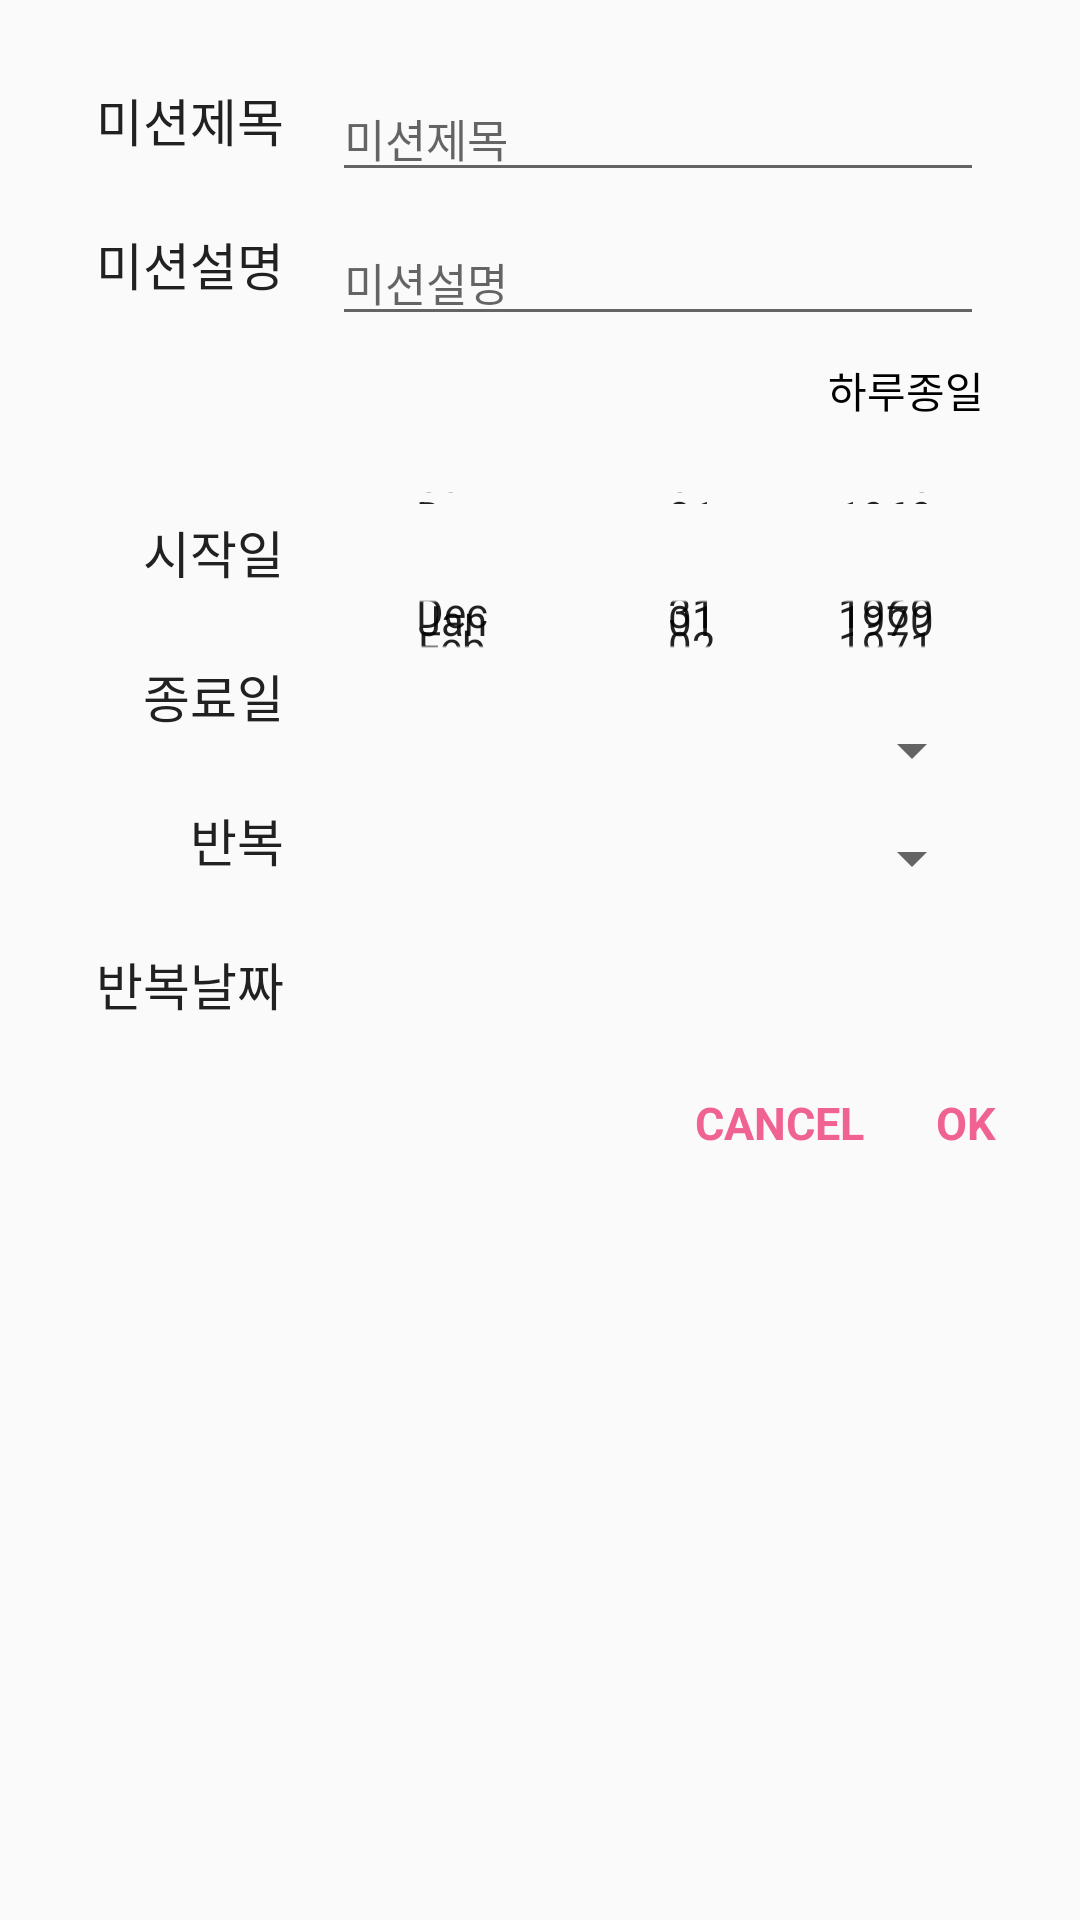

Write the Android layout XML for this screen, with the resource values it uses.
<!-- AndroidManifest.xml: application theme MyAppTheme.Grey -->
<!-- res/layout/activity_purpose.xml -->
<?xml version="1.0" encoding="utf-8"?>
<LinearLayout
    xmlns:android="http://schemas.android.com/apk/res/android"
    xmlns:app="http://schemas.android.com/apk/res-auto"
    xmlns:tools="http://schemas.android.com/tools"
    android:layout_width="match_parent"
    android:layout_height="match_parent"
    tools:context="kr.anima.xd.s.myapp.main.PurposeActivity"
    android:orientation="vertical"
    android:padding="@dimen/_16dp">

    <LinearLayout
        android:layout_width="match_parent"
        android:layout_height="wrap_content"
        android:orientation="horizontal">

        <LinearLayout
            android:layout_width="wrap_content"
            android:layout_height="wrap_content"
            android:orientation="vertical"
            android:layout_gravity="start"
            android:layout_marginStart="@dimen/_16dp"
            android:layout_marginEnd="@dimen/_16dp">
            <TextView
                style="@style/TextView_Purpose"
                android:text="@string/purpose_title"/>
            <TextView
                style="@style/TextView_Purpose"
                android:text="@string/purpose_description"/>
            <TextView
                style="@style/TextView_Purpose"
                android:text=""/>
            <TextView
                style="@style/TextView_Purpose"
                android:text="@string/purpose_dtStart"/>
            <TextView
                style="@style/TextView_Purpose"
                android:text="@string/purpose_dtEnd"/>
            <TextView
                style="@style/TextView_Purpose"
                android:text="@string/purpose_rrule"/>
            <TextView
                style="@style/TextView_Purpose"
                android:text="@string/purpose_rdate"/>

        </LinearLayout>

        <LinearLayout
            android:layout_width="wrap_content"
            android:layout_height="match_parent"
            android:orientation="vertical"
            android:layout_gravity="end"
            android:layout_marginEnd="@dimen/_16dp">

            <EditText
                android:id="@+id/etTitle"
                style="@style/EditText_Purpose"
                android:hint="@string/purpose_title"/>

            <EditText
                android:id="@+id/etDescription"
                style="@style/EditText_Purpose"
                android:hint="@string/purpose_description"/>

            <CheckBox
                android:id="@+id/cbAllday"
                android:layout_width="match_parent"
                android:layout_height="@dimen/size_36dp"
                android:text="@string/purpose_allday"
                android:gravity="right|center_vertical"
                android:button="@null"
                android:drawableRight="@drawable/ic_sel_checkbox"
                android:drawablePadding="@dimen/_8dp"/>

            <DatePicker
                android:id="@+id/dpStart"
                android:layout_width="match_parent"
                android:layout_height="@dimen/size_36dp"
                android:datePickerMode="spinner"
                android:calendarViewShown="false">
            </DatePicker>

            <DatePicker
                android:id="@+id/dpEnd"
                android:layout_width="match_parent"
                android:layout_height="@dimen/size_48dp"
                android:datePickerMode="spinner"
                android:calendarViewShown="false">
            </DatePicker>

            <Spinner
                android:id="@+id/spiRrule"
                android:layout_width="match_parent"
                android:layout_height="@dimen/size_36dp"
                android:spinnerMode="dropdown">
            </Spinner>

            <Spinner
                android:id="@+id/spiRdate"
                android:layout_width="match_parent"
                android:layout_height="@dimen/size_36dp"
                android:spinnerMode="dropdown">
            </Spinner>
        </LinearLayout>
    </LinearLayout>

    <LinearLayout
        android:layout_width="match_parent"
        android:layout_height="wrap_content"
        android:orientation="horizontal"
        android:gravity="right"
        android:layout_gravity="bottom"
        >

        <TextView
            android:id="@+id/tvCancel"
            style="@style/TextView_Btn"
            android:text="@string/btn_cancel"/>

        <TextView
            android:id="@+id/tvOk"
            style="@style/TextView_Btn"
            android:text="@string/btn_ok"/>
    </LinearLayout>


</LinearLayout>
<!-- resources referenced by this layout -->
<resources>
  <dimen name="_16dp">16dp</dimen>
  <dimen name="_8dp">8dp</dimen>
  <dimen name="size_36dp">36dp</dimen>
  <dimen name="size_48dp">48dp</dimen>
  <!-- drawable ic_sel_checkbox (drawable) -->
  <?xml version="1.0" encoding="utf-8"?>
  <selector xmlns:android="http://schemas.android.com/apk/res/android">
  
      <item android:state_checked="true"
          android:drawable="@drawable/ic_checked"/>
      <item android:state_checked="false"
          android:drawable="@drawable/ic_checkbox"/>
  
      <item android:drawable="@drawable/ic_checkbox"/>
  
  </selector>
  <string name="btn_cancel">Cancel</string>
  <string name="btn_ok">OK</string>
  <string name="purpose_allday">하루종일</string>
  <string name="purpose_description">미션설명</string>
  <string name="purpose_dtEnd">종료일</string>
  <string name="purpose_dtStart">시작일</string>
  <string name="purpose_rdate">반복날짜</string>
  <string name="purpose_rrule">반복</string>
  <string name="purpose_title">미션제목</string>
  <style name="EditText_Purpose">
          <item name="android:layout_width">match_parent</item>
          <item name="android:layout_height">@dimen/size_48dp</item>
          <item name="android:inputType">text</item>
          <item name="android:textSize">@dimen/typo_body</item>
          <item name="android:gravity">left|bottom</item>
      </style>
  <style name="TextView_Btn">
          <item name="android:layout_width">wrap_content</item>
          <item name="android:layout_height">@dimen/size_36dp</item>
          <item name="android:clickable">true</item>
          <item name="android:textStyle">bold</item>
          <item name="android:textSize">@dimen/typo_btn</item>
          <item name="android:textColor">@color/myColorGreyAccent</item>
          <item name="android:gravity">center</item>
          <item name="android:padding">@dimen/_8dp</item>
          <item name="android:layout_margin">@dimen/_4dp</item>
          <item name="android:textAllCaps">true</item>
      </style>
  <style name="TextView_Purpose">
          <item name="android:layout_width">match_parent</item>
          <item name="android:layout_height">@dimen/size_48dp</item>
          <item name="android:textColor">@color/myColorGreyText</item>
          <item name="android:textSize">@dimen/typo_headline_sub</item>
          <item name="android:gravity">right|center_vertical</item>
      </style>
  <style name="MyAppTheme.Grey" parent="Theme.AppCompat.Light.NoActionBar">
          <item name="colorPrimary">@color/myColorGreyPrimary</item>
          <item name="colorPrimaryDark">@color/myColorGreyPrimaryDark</item>
          <item name="colorAccent">@color/myColorGreyAccent</item>
      </style>
  <dimen name="typo_body">15sp</dimen>
  <dimen name="typo_btn">15sp</dimen>
  <color name="myColorGreyAccent">#F06292</color>
  <dimen name="_4dp">4dp</dimen>
  <color name="myColorGreyText">#212121</color>
  <dimen name="typo_headline_sub">17sp</dimen>
  <color name="myColorGreyPrimary">#455A64</color>
  <color name="myColorGreyPrimaryDark">#263238</color>
</resources>
